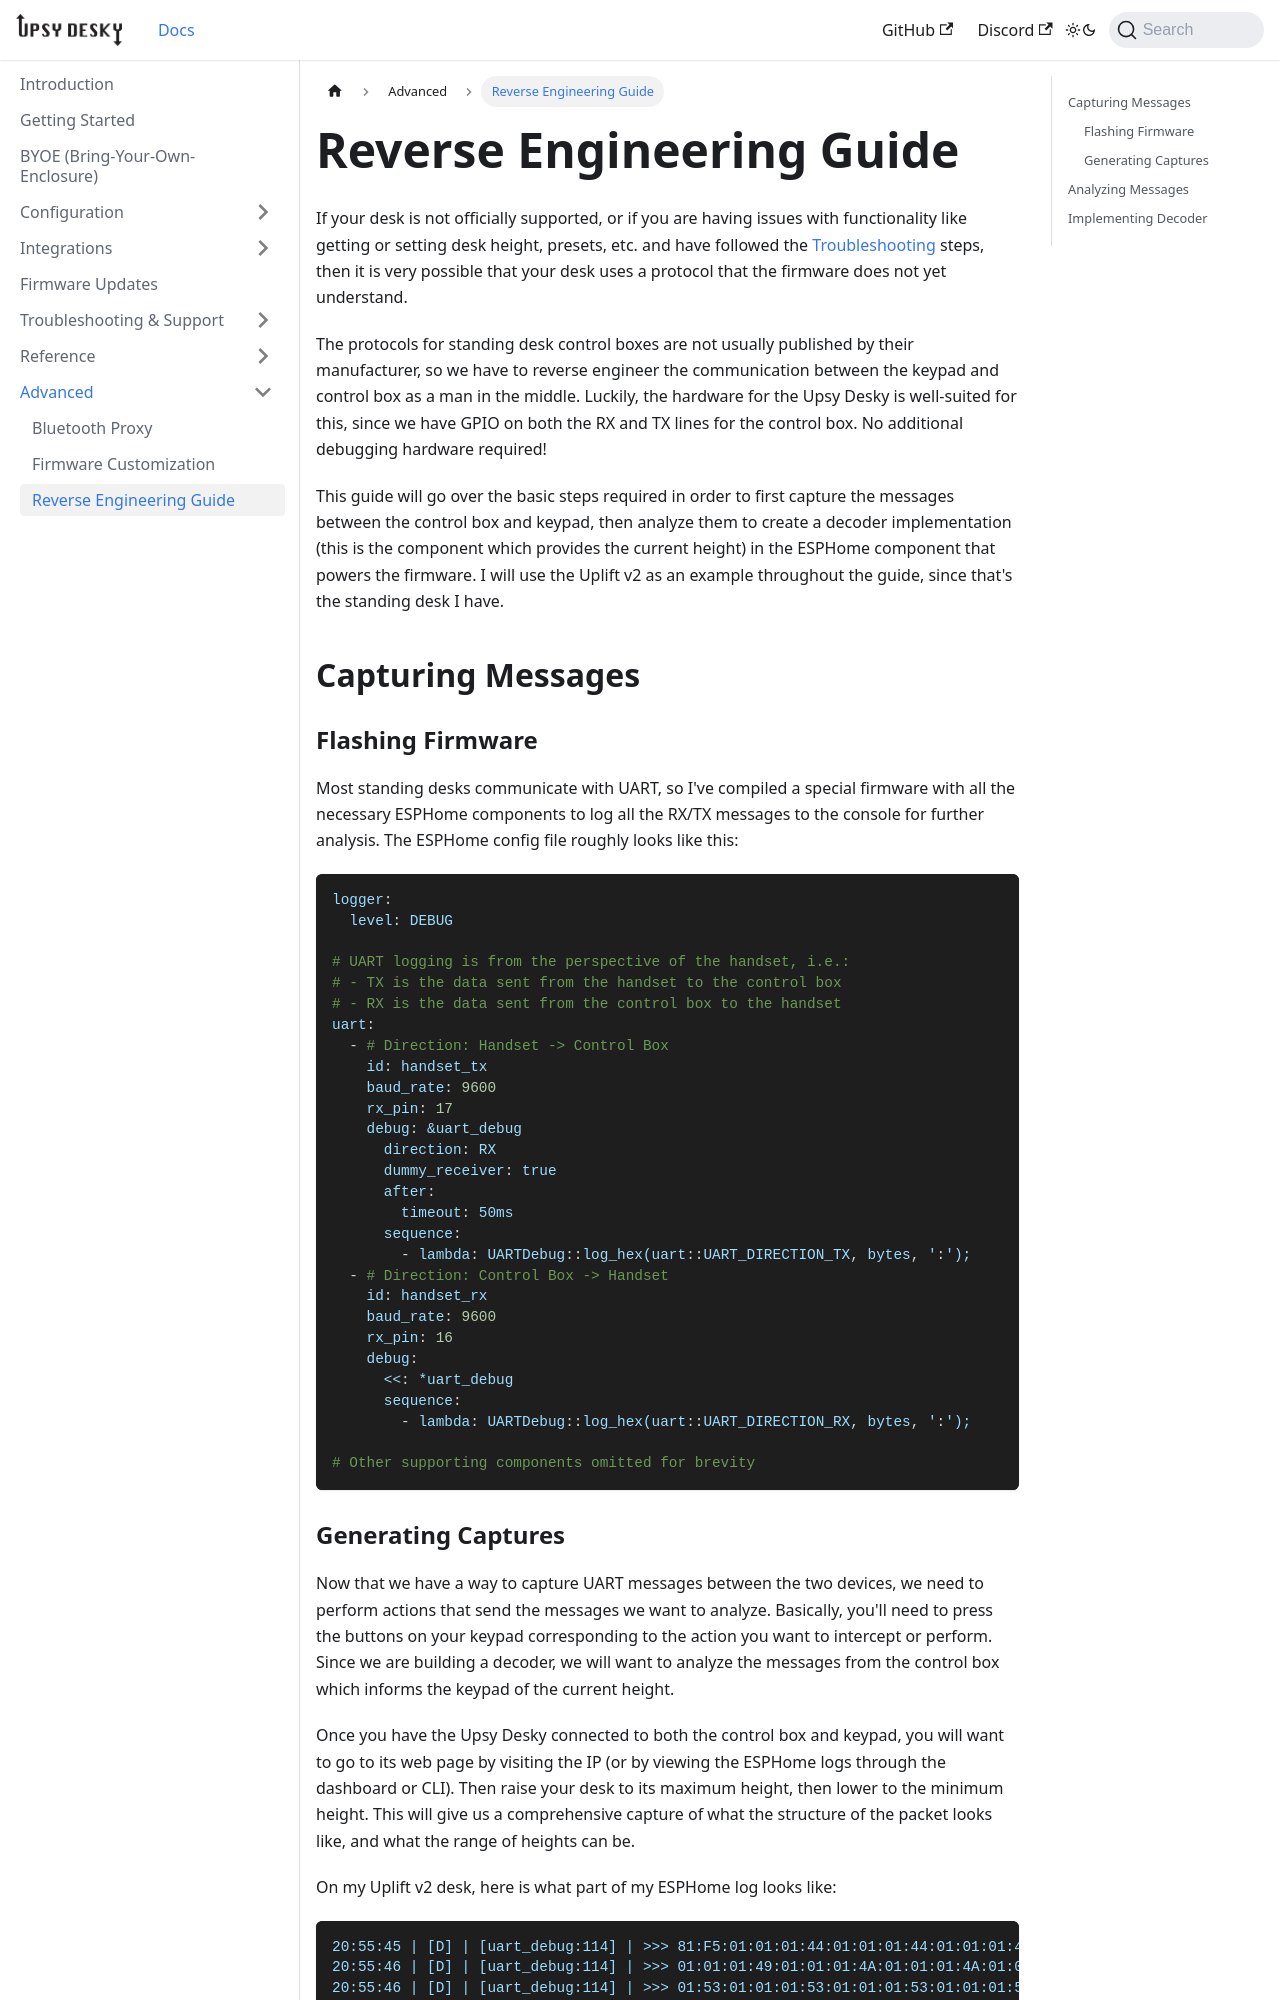

repository: tjhorner/upsy-desky-docs · page: docs/advanced/reverse-engineering/index.html · generator: docusaurus

# Reverse Engineering Guide

If your desk is not officially supported, or if you are having issues with functionality like getting or setting desk height, presets, etc. and have followed the [Troubleshooting](../../troubleshooting/index.mdx) steps, then it is very possible that your desk uses a protocol that the firmware does not yet understand.

The protocols for standing desk control boxes are not usually published by their manufacturer, so we have to reverse engineer the communication between the keypad and control box as a man in the middle. Luckily, the hardware for the Upsy Desky is well-suited for this, since we have GPIO on both the RX and TX lines for the control box. No additional debugging hardware required!

This guide will go over the basic steps required in order to first capture the messages between the control box and keypad, then analyze them to create a decoder implementation (this is the component which provides the current height) in the ESPHome component that powers the firmware. I will use the Uplift v2 as an example throughout the guide, since that's the standing desk I have.

## Capturing Messages

### Flashing Firmware

Most standing desks communicate with UART, so I've compiled a special firmware with all the necessary ESPHome components to log all the RX/TX messages to the console for further analysis. The ESPHome config file roughly looks like this:

```yaml
logger:
  level: DEBUG

# UART logging is from the perspective of the handset, i.e.:
# - TX is the data sent from the handset to the control box
# - RX is the data sent from the control box to the handset
uart:
  - # Direction: Handset -> Control Box
    id: handset_tx
    baud_rate: 9600
    rx_pin: 17
    debug: &uart_debug
      direction: RX
      dummy_receiver: true
      after:
        timeout: 50ms
      sequence:
        - lambda: UARTDebug::log_hex(uart::UART_DIRECTION_TX, bytes, ':');
  - # Direction: Control Box -> Handset
    id: handset_rx
    baud_rate: 9600
    rx_pin: 16
    debug:
      <<: *uart_debug
      sequence:
        - lambda: UARTDebug::log_hex(uart::UART_DIRECTION_RX, bytes, ':');

# Other supporting components omitted for brevity
```
